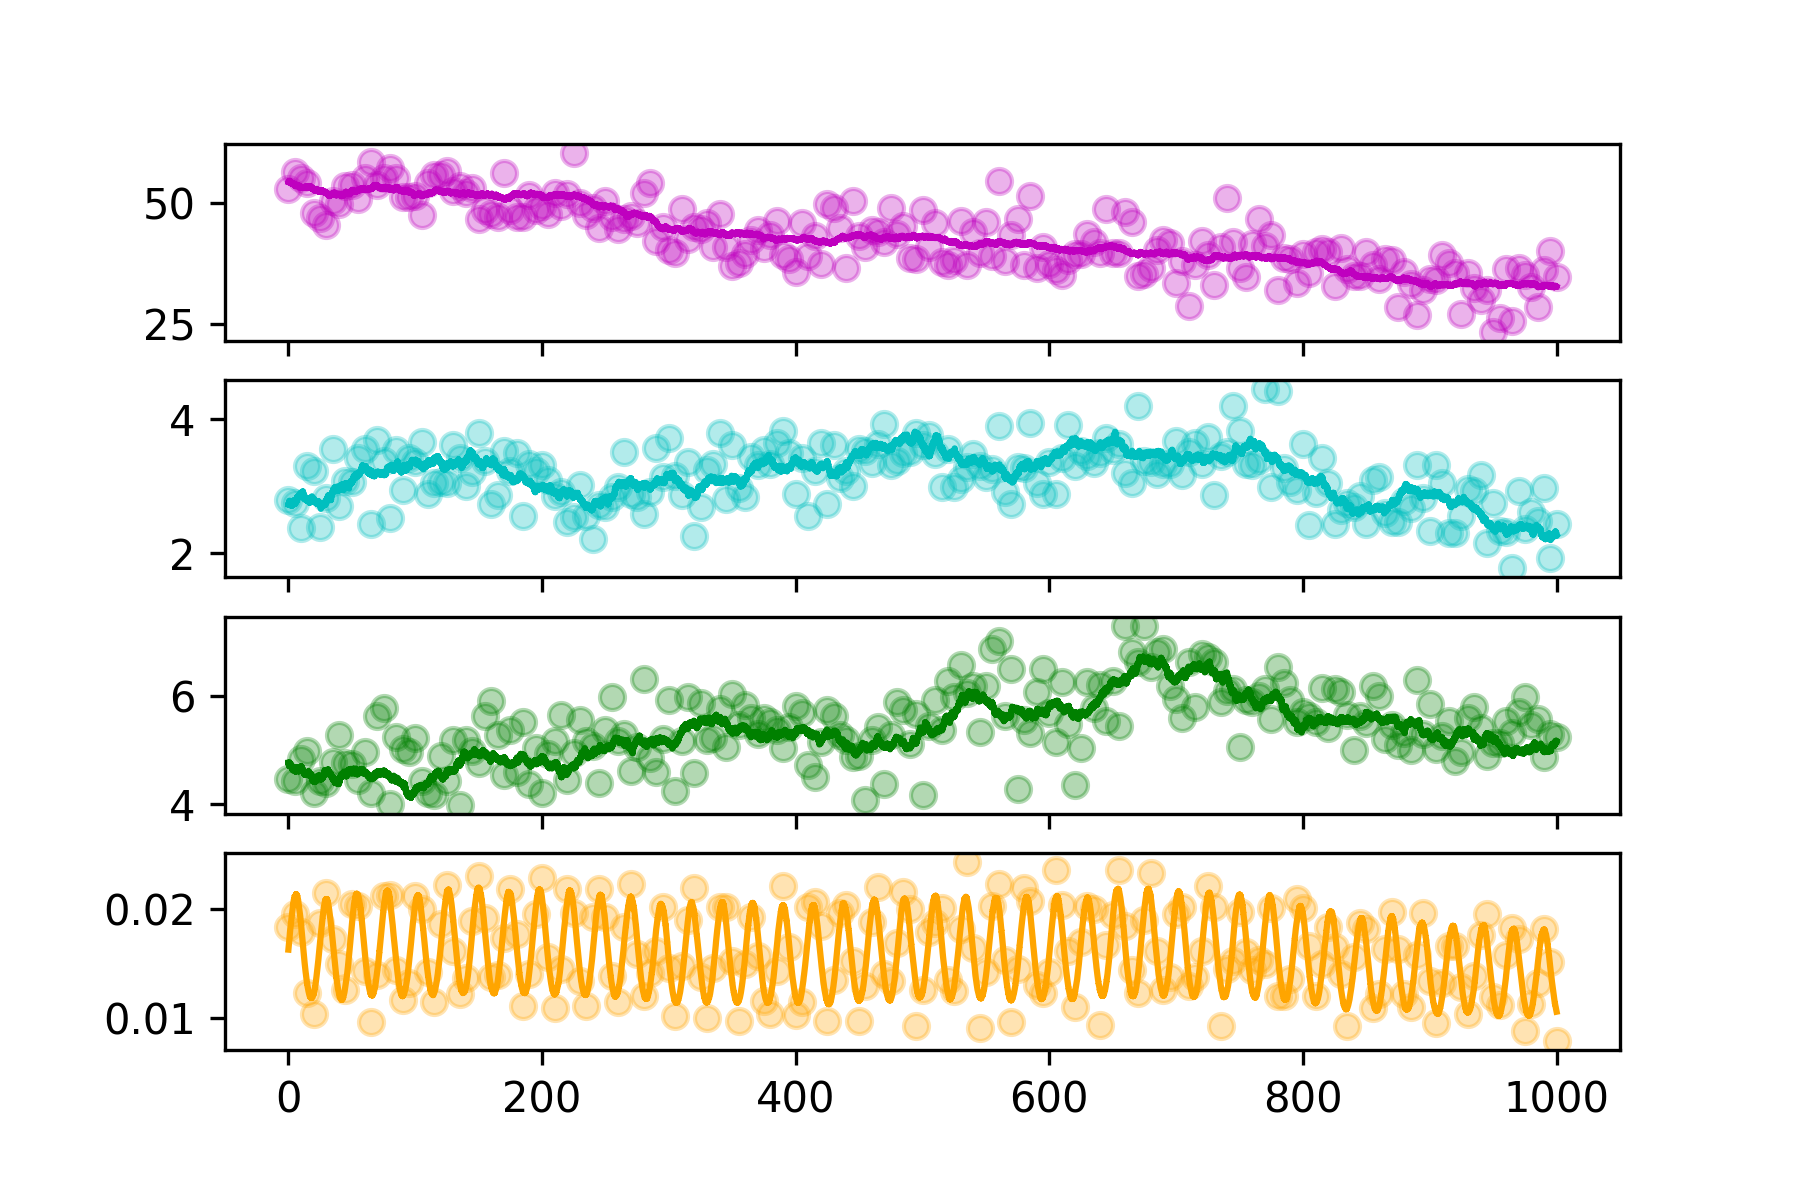

Data behind this chart, as committed beside it:
hour, SOC, DOC, MBC, CO2
0.0, 53.04, 2.801, 4.455, 0.01833
5.0, 56.4, 2.749, 4.417, 0.0195
10.0, 55.17, 2.382, 4.842, 0.01788
15.0, 54.21, 3.299, 4.983, 0.0123
20.0, 47.9, 3.233, 4.212, 0.01032
25.0, 47.01, 2.391, 4.417, 0.0187
30.0, 45.47, 2.825, 4.397, 0.02142
35.0, 50.5, 3.563, 4.783, 0.01723
40.0, 49.9, 2.709, 5.271, 0.01496
45.0, 53.51, 3.075, 4.765, 0.01251
50.0, 53.85, 3.059, 4.735, 0.02038
55.0, 50.99, 3.415, 4.437, 0.02023
60.0, 55.2, 3.551, 4.965, 0.01432
65.0, 58.59, 2.437, 4.207, 0.009643
70.0, 53.85, 3.697, 5.637, 0.01389
75.0, 55.15, 3.372, 5.778, 0.02117
80.0, 57.4, 2.531, 4.003, 0.02122
85.0, 55.3, 3.537, 5.249, 0.01435
90.0, 51.29, 2.943, 5.019, 0.01165
95.0, 51.33, 3.419, 4.964, 0.01322
100.0, 51.5, 3.363, 5.219, 0.02117
105.0, 47.62, 3.663, 4.434, 0.01995
110.0, 54.18, 2.891, 4.203, 0.01419
115.0, 55.82, 3.045, 4.164, 0.01147
120.0, 55.8, 3.058, 4.892, 0.01859
125.0, 56.6, 3.042, 4.422, 0.02215
130.0, 52.51, 3.613, 5.19, 0.01613
135.0, 53.62, 3.428, 3.987, 0.01217
140.0, 52.09, 2.999, 5.184, 0.01364
145.0, 53.12, 3.211, 4.975, 0.01886
150.0, 46.85, 3.797, 4.757, 0.023
155.0, 48.63, 3.378, 5.639, 0.01917
160.0, 47.84, 2.729, 5.904, 0.01376
165.0, 47.08, 2.877, 5.279, 0.01392
170.0, 56.32, 3.527, 4.536, 0.01733
175.0, 48.58, 3.235, 5.365, 0.02178
180.0, 47.21, 3.501, 4.597, 0.0177
185.0, 47.09, 2.56, 5.52, 0.01109
190.0, 51.7, 3.328, 4.374, 0.01399
195.0, 48.69, 3.23, 5.046, 0.01949
200.0, 49.47, 3.311, 4.207, 0.02283
205.0, 47.81, 3.094, 4.925, 0.01561
210.0, 52.23, 2.861, 5.167, 0.01093
215.0, 49.5, 2.914, 5.645, 0.01445
220.0, 51.86, 2.461, 4.45, 0.02178
225.0, 60.43, 2.546, 4.938, 0.0196
230.0, 50.07, 3.018, 5.553, 0.01334
235.0, 47.56, 2.55, 5.16, 0.01113
240.0, 48.94, 2.213, 5.068, 0.01922
245.0, 44.92, 2.716, 4.381, 0.02177
250.0, 50.57, 2.684, 5.379, 0.01925
255.0, 47.23, 2.847, 5.976, 0.01384
260.0, 44.79, 2.986, 5.175, 0.01149
265.0, 46.8, 3.504, 5.288, 0.01834
270.0, 47.46, 2.891, 4.615, 0.02227
275.0, 45.86, 2.84, 5.061, 0.01587
280.0, 52.04, 2.589, 6.309, 0.01199
285.0, 54.3, 2.918, 4.852, 0.01409
290.0, 42.27, 3.571, 4.59, 0.01611
295.0, 45.15, 3.133, 5.206, 0.02014
... 141 more rows
